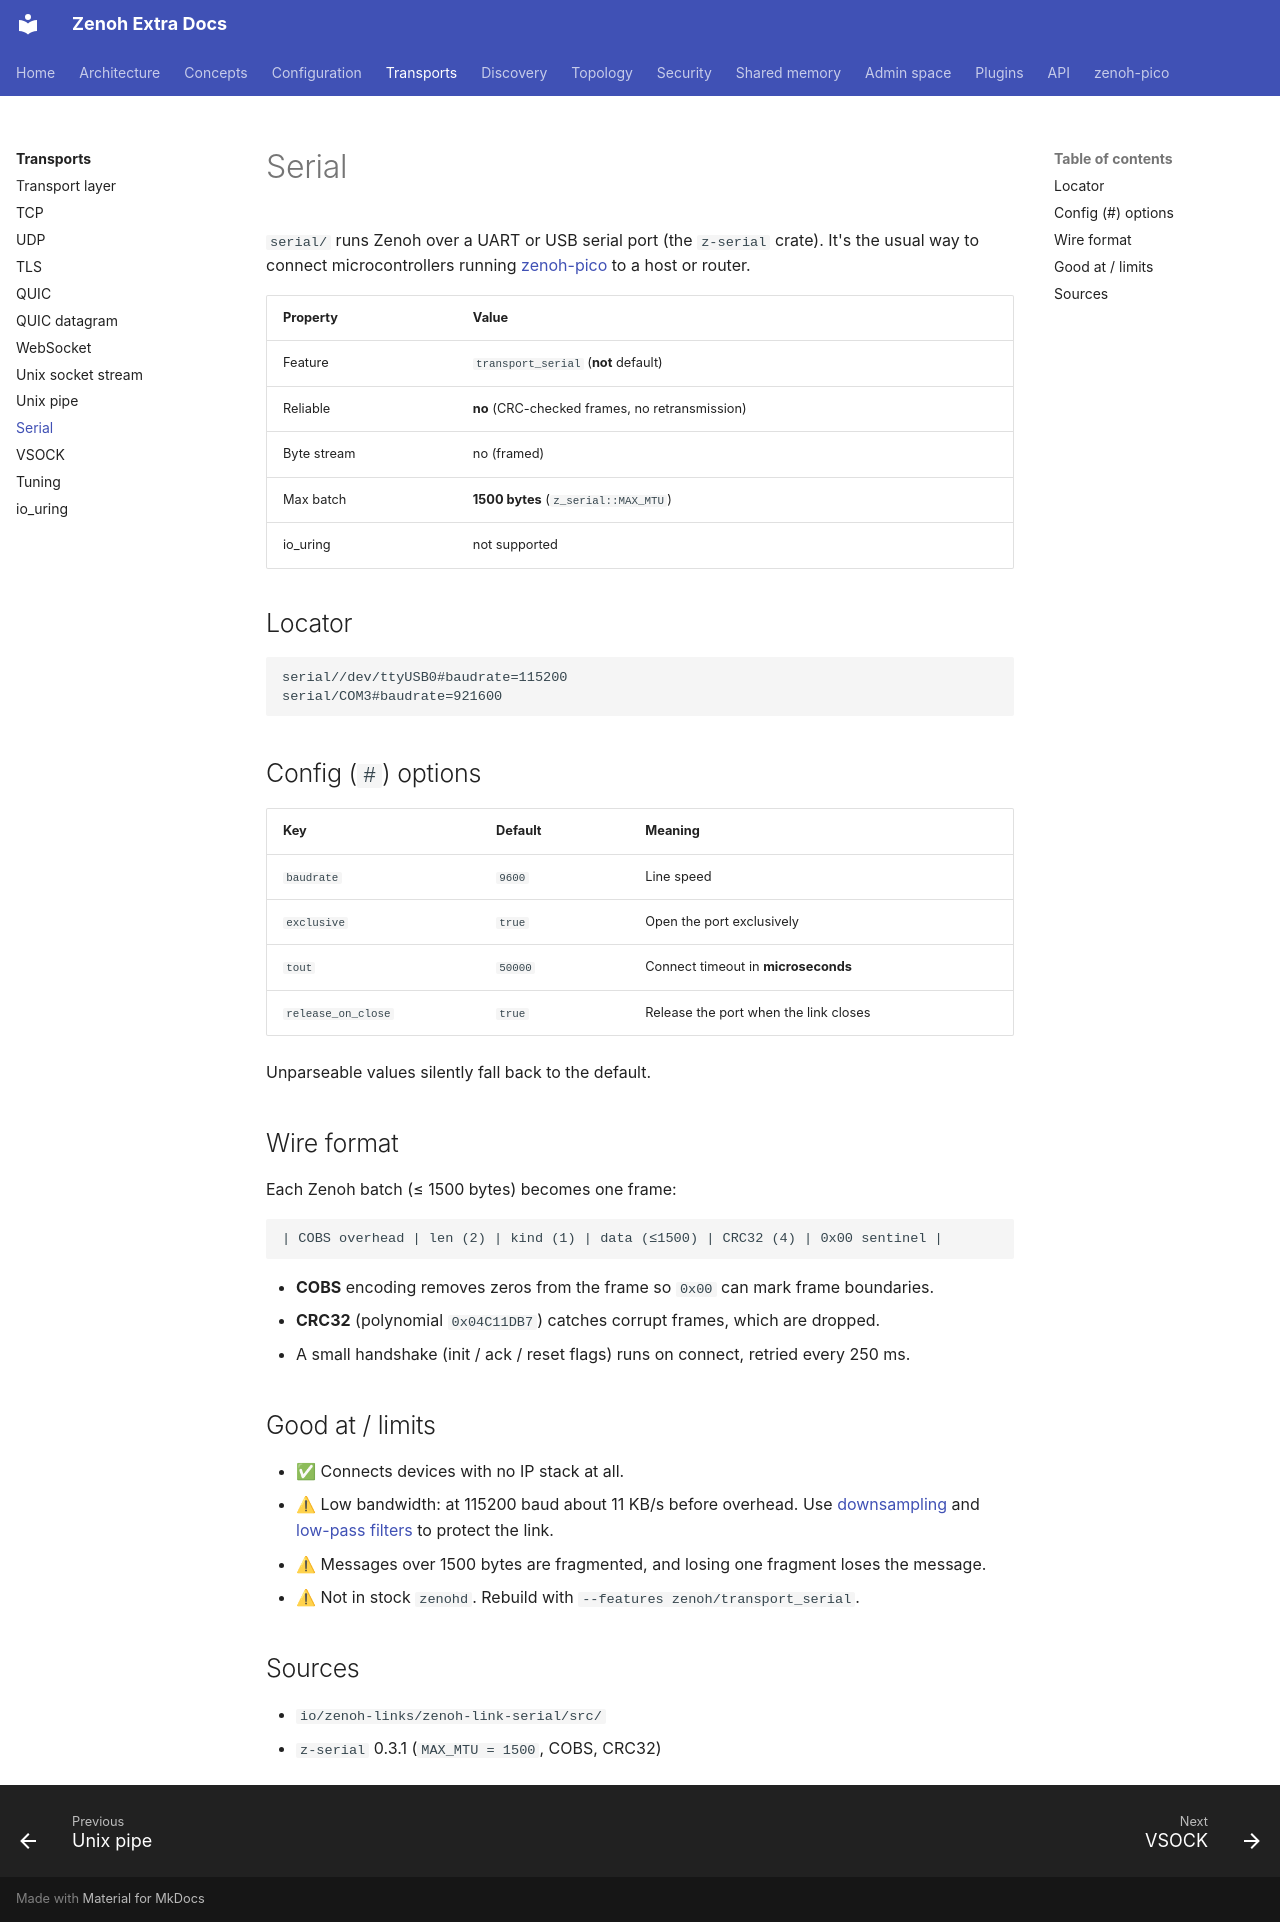

repository: literally-anything/extra-zenoh-docs · page: transports/serial/index.html · generator: mkdocs

# Serial

`serial/` runs Zenoh over a UART or USB serial port (the `z-serial` crate). It's the usual way to connect
microcontrollers running [zenoh-pico](../pico/transports.md#serial) to a host or router.

| Property | Value |
|---|---|
| Feature | `transport_serial` (**not** default) |
| Reliable | **no** (CRC-checked frames, no retransmission) |
| Byte stream | no (framed) |
| Max batch | **1500 bytes** (`z_serial::MAX_MTU`) |
| io_uring | not supported |

## Locator

```text
serial//dev/ttyUSB0#baudrate=115200
serial/COM3#baudrate=921600
```

## Config (`#`) options

| Key | Default | Meaning |
|---|---|---|
| `baudrate` | `9600` | Line speed |
| `exclusive` | `true` | Open the port exclusively |
| `tout` | `50000` | Connect timeout in **microseconds** |
| `release_on_close` | `true` | Release the port when the link closes |

Unparseable values silently fall back to the default.

## Wire format

Each Zenoh batch (≤ 1500 bytes) becomes one frame:

```
| COBS overhead | len (2) | kind (1) | data (≤1500) | CRC32 (4) | 0x00 sentinel |
```

- **COBS** encoding removes zeros from the frame so `0x00` can mark frame boundaries.
- **CRC32** (polynomial `0x04C11DB7`) catches corrupt frames, which are dropped.
- A small handshake (init / ack / reset flags) runs on connect, retried every 250 ms.

## Good at / limits

- ✅ Connects devices with no IP stack at all.
- ⚠ Low bandwidth: at 115200 baud about 11 KB/s before overhead. Use [downsampling](../configuration/downsampling.md)
  and [low-pass filters](../configuration/low-pass-filter.md) to protect the link.
- ⚠ Messages over 1500 bytes are fragmented, and losing one fragment loses the message.
- ⚠ Not in stock `zenohd`. Rebuild with `--features zenoh/transport_serial`.

## Sources

- `io/zenoh-links/zenoh-link-serial/src/`
- `z-serial` 0.3.1 (`MAX_MTU = 1500`, COBS, CRC32)
